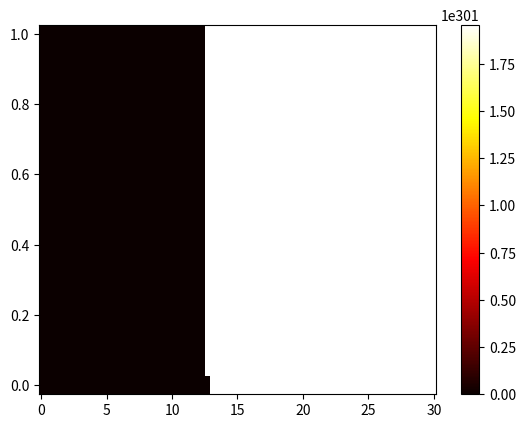

Python code for this plot:
#!/usr/bin/env python3
import numpy as np
import matplotlib.pyplot as plt

# ------------------------------------------------------------------------------
#                               Input data
# ------------------------------------------------------------------------------
# Geometry and material pproperties
L = 1
rho = 8100
c = 500
kcond = 17
alpha = kcond / (rho * c)
# Boudary conditions
Tbar = lambda t: 100 + 5 * t / 60
hc = 10
Tinf = 50
# Initial conditions
T0 = 100
# Final time
tend = 30

# Discretization
N = 20  # spatial
Nt = 100  # temporal

x = np.linspace(0, L, N)
t = np.linspace(0, tend, Nt)
dx = x[1] - x[0]
dt = t[1] - t[0]


# ------------------------------------------------------------------------------
#                               Function definitions
# ------------------------------------------------------------------------------
def q(t):
    if t <= 10:
        return 1.0
    else:
        return 0.0


def dT_dt(temperature_k_plus_1, temperature_k, timestep):
    return (temperature_k_plus_1 - temperature_k) / timestep


# ------------------------------------------------------------------------------
#                       Assembly of the global matrix and vector
# ------------------------------------------------------------------------------
off_diagonal_coeff = -alpha * dt / dx
diagonal_coeff = 1 - 2 * off_diagonal_coeff

T = np.zeros((N, Nt))

# Matrix A assembly
A = np.zeros((N, N))

for i, xi in enumerate(x):
    if np.isclose(xi, 0):
        A[0, 0] = diagonal_coeff
    elif np.isclose(xi, L):
        A[i, i - 1] = off_diagonal_coeff
        A[i, i] = 1 + off_diagonal_coeff
    else:
        A[i, i - 1] = off_diagonal_coeff
        A[i, i + 1] = off_diagonal_coeff
        A[i, i] = diagonal_coeff
print(A)

Ainv = np.linalg.inv(A)

# Solution
for k, tk in enumerate(t):
    if np.isclose(tk, 0):
        T[:, k] = T0
    else:
        b = (rho * c / dt) * T[:, k - 1]
        b[0] = Tbar(tk)
        b[-1] += (2 * hc / dx) * Tinf
        T[:, k] = Ainv @ b

plt.pcolor(t, x, T, cmap="hot")
plt.colorbar()
plt.show()
